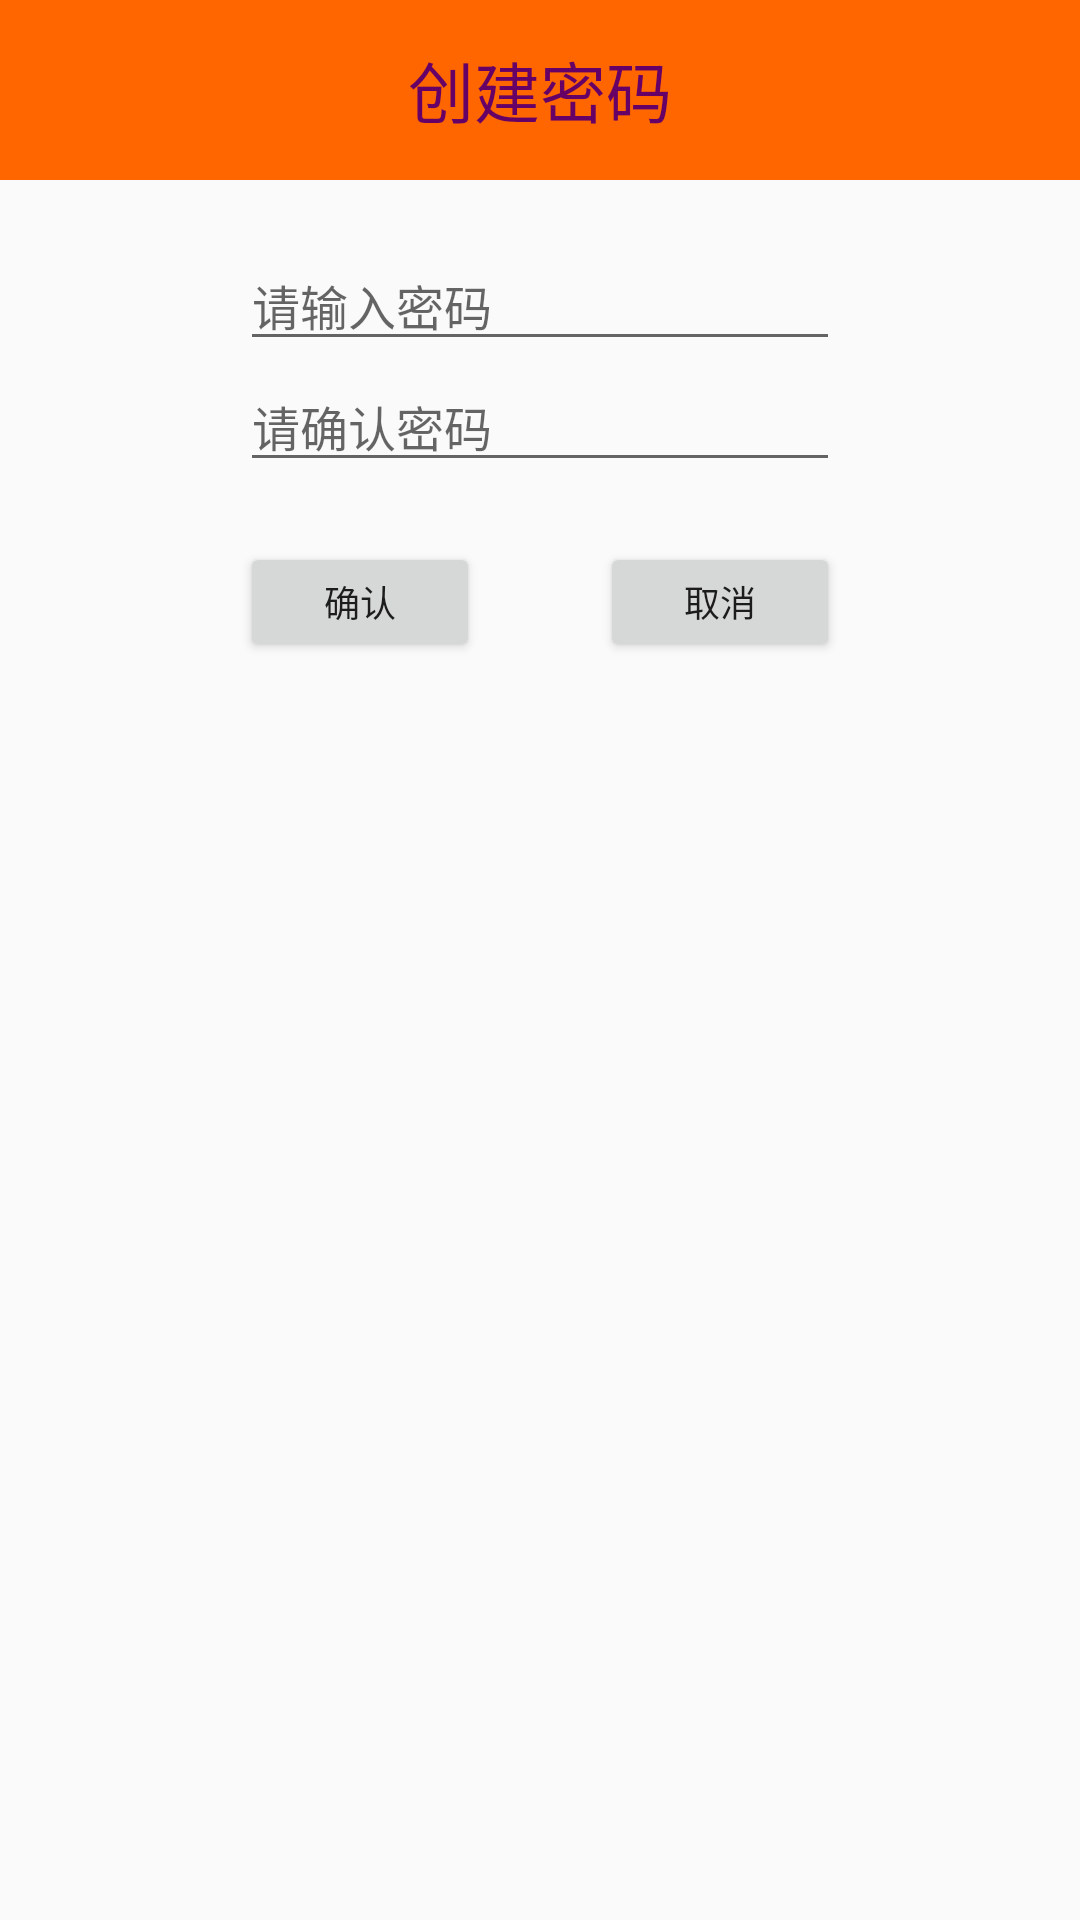

Here is an Android app screen rendered from its layout file. Give the layout XML and the strings, colors and styles it references.
<!-- AndroidManifest.xml: application theme AppTheme -->
<!-- res/layout/activity_dialog_createphoneguardpswd.xml -->
<?xml version="1.0" encoding="utf-8"?>

<LinearLayout xmlns:android="http://schemas.android.com/apk/res/android"
    android:layout_width="240dp"
    android:layout_height="wrap_content"
    android:layout_gravity="center_horizontal"
    android:gravity="center_horizontal"
    android:orientation="vertical" >

    <TextView
        android:id="@+id/tv_dialog_createphoneguardpswd"
        android:layout_width="fill_parent"
        android:layout_height="60dp"
        android:background="#ff6600"
        android:gravity="center"
        android:text="创建密码"
        android:textColor="#660066"
        android:textSize="22dp" />

    <EditText
        android:id="@+id/et_dialog_createphoneguardpswd"
        android:layout_width="200dp"
        android:layout_height="wrap_content"
        android:layout_marginTop="20dp"
        android:hint="请输入密码"
        android:inputType="textPassword"
        android:textSize="16dp" />

    <EditText
        android:id="@+id/et_dialog_confirmphoneguardpswd"
        android:layout_width="200dp"
        android:layout_height="wrap_content"
        android:hint="请确认密码"
        android:inputType="textPassword"
        android:textSize="16dp" />

    <RelativeLayout
        android:layout_width="200dp"
        android:layout_height="wrap_content"
        android:layout_marginTop="20dp"
        android:paddingBottom="20dp" >

        <Button
            android:id="@+id/btn_dialog_resolve_createphoneguardpswd"
            android:layout_width="80dp"
            android:layout_height="40dp"
            android:layout_alignParentLeft="true"
            android:text="确认"
            android:textSize="12dp" />

        <Button
            android:id="@+id/btn_dialog_cancel_createphoneguardpswd"
            android:layout_width="80dp"
            android:layout_height="40dp"
            android:layout_alignParentRight="true"
            android:text="取消"
            android:textSize="12dp" />
    </RelativeLayout>

</LinearLayout>
<!-- resources referenced by this layout -->
<resources>
  <style name="AppTheme" parent="AppBaseTheme">
          <item name="android:windowNoTitle">true</item>
          
      </style>
  <style name="AppBaseTheme" parent="Theme.AppCompat.Light">
          
      </style>
</resources>
